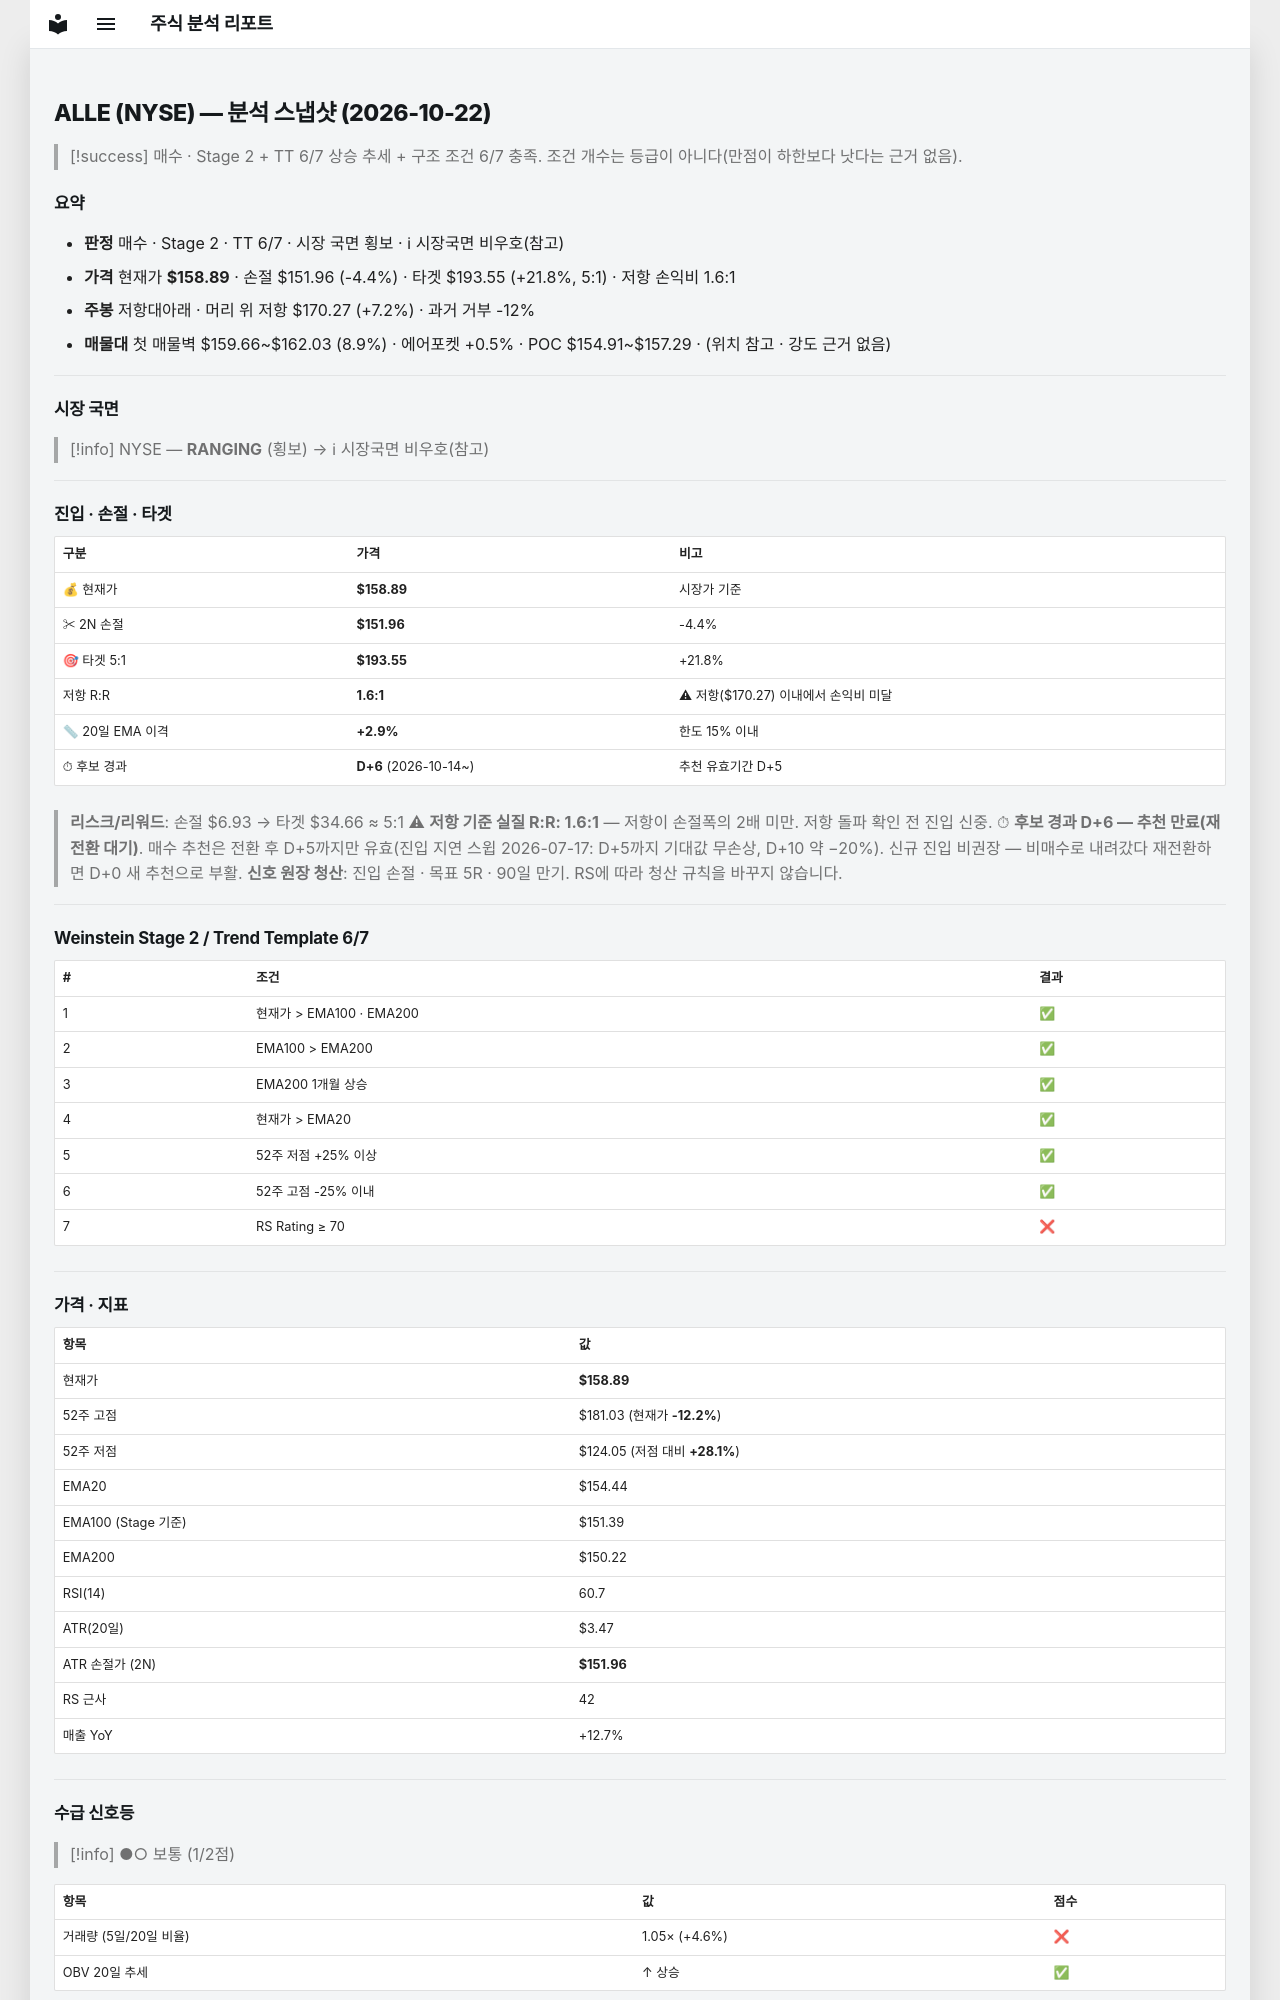

repository: soloandco/stock-reports · page: snapshots/ALLE-2026-10-22/index.html · generator: mkdocs

---
type: analysis-snapshot
title: ALLE 분석 스냅샷
ticker: ALLE
market: NYSE
created: 2026-10-22
updated: 2026-10-22
bar-date: 2026-10-21
verdict: 매수관찰
real-rr: 1.64
sma50-gap-pct: 2.9
candidate-days: 6
candidate-since: 2026-10-14
weekly-position: 저항대아래
weekly-overhead-price: 170.27
weekly-overhead-pct: 7.2
stage: 2
trend-template-score: 6
tt-max: 7
ma-set: ema-20-100-200
price: 158.88999938964844
stop-price: 151.95718839080357
market-regime: RANGING
supply-demand-score: 1/2
supply-demand-label: 보통
status: tracking
tags:
  - stock-agent
  - watchlist
  - ALLE
  - analysis
related:
  - "[[analysis-template]]"
---

# ALLE (NYSE) — 분석 스냅샷 (2026-10-22)

> [!success] 매수 · Stage 2 + TT 6/7
> 상승 추세 + 구조 조건 6/7 충족. 조건 개수는 등급이 아니다(만점이 하한보다 낫다는 근거 없음).

## 요약

- **판정** 매수 · Stage 2 · TT 6/7 · 시장 국면 횡보 · ℹ 시장국면 비우호(참고)
- **가격** 현재가 **$158.89** · 손절 $151.96 (-4.4%) · 타겟 $193.55 (+21.8%, 5:1) · 저항 손익비 1.6:1
- **주봉** 저항대아래 · 머리 위 저항 $170.27 (+7.2%) · 과거 거부 -12%
- **매물대** 첫 매물벽 $159.66~$162.03 (8.9%) · 에어포켓 +0.5% · POC $154.91~$157.29 · (위치 참고 · 강도 근거 없음)

---

## 시장 국면

> [!info] NYSE — **RANGING** (횡보) → ℹ 시장국면 비우호(참고)

---

## 진입 · 손절 · 타겟

| 구분 | 가격 | 비고 |
|------|------|------|
| 💰 현재가 | **$158.89** | 시장가 기준 |
| ✂ 2N 손절 | **$151.96** | -4.4% |
| 🎯 타겟 5:1 | **$193.55** | +21.8% |
| 저항 R:R | **1.6:1** | ⚠ 저항($170.27) 이내에서 손익비 미달 |
| 📏 20일 EMA 이격 | **+2.9%** | 한도 15% 이내 |
| ⏱ 후보 경과 | **D+6** (2026-10-14~) | 추천 유효기간 D+5 |

> **리스크/리워드**: 손절 $6.93 → 타겟 $34.66 ≈ 5:1
> ⚠ **저항 기준 실질 R:R: 1.6:1** — 저항이 손절폭의 2배 미만. 저항 돌파 확인 전 진입 신중.
> ⏱ **후보 경과 D+6 — 추천 만료(재전환 대기)**. 매수 추천은 전환 후 D+5까지만 유효(진입 지연 스윕 2026-07-17: D+5까지 기대값 무손상, D+10 약 −20%). 신규 진입 비권장 — 비매수로 내려갔다 재전환하면 D+0 새 추천으로 부활.
> **신호 원장 청산**: 진입 손절 · 목표 5R · 90일 만기. RS에 따라 청산 규칙을 바꾸지 않습니다.

---

## Weinstein Stage 2 / Trend Template 6/7

| # | 조건 | 결과 |
|---|------|------|
| 1 | 현재가 > EMA100 · EMA200 | ✅ |
| 2 | EMA100 > EMA200 | ✅ |
| 3 | EMA200 1개월 상승 | ✅ |
| 4 | 현재가 > EMA20 | ✅ |
| 5 | 52주 저점 +25% 이상 | ✅ |
| 6 | 52주 고점 -25% 이내 | ✅ |
| 7 | RS Rating ≥ 70 | ❌ |

---

## 가격 · 지표

| 항목 | 값 |
|------|---|
| 현재가 | **$158.89** |
| 52주 고점 | $181.03 (현재가 **-12.2%**) |
| 52주 저점 | $124.05 (저점 대비 **+28.1%**) |
| EMA20 | $154.44 |
| EMA100 (Stage 기준) | $151.39 |
| EMA200 | $150.22 |
| RSI(14) | 60.7 |
| ATR(20일) | $3.47 |
| ATR 손절가 (2N) | **$151.96** |
| RS 근사 | 42 |
| 매출 YoY | +12.7% |

---
## 수급 신호등

> [!info] ●○ 보통 (1/2점)

| 항목 | 값 | 점수 |
|------|------|------|
| 거래량 (5일/20일 비율) | 1.05× (+4.6%) | ❌ |
| OBV 20일 추세 | ↑ 상승 | ✅ |

> **판독법**: 거래량이 20일 평균보다 20% 이상 많고 OBV(온밸런스볼륨)가 상승 중이면 매집 수급이 강한 것으로 판단합니다.

---
